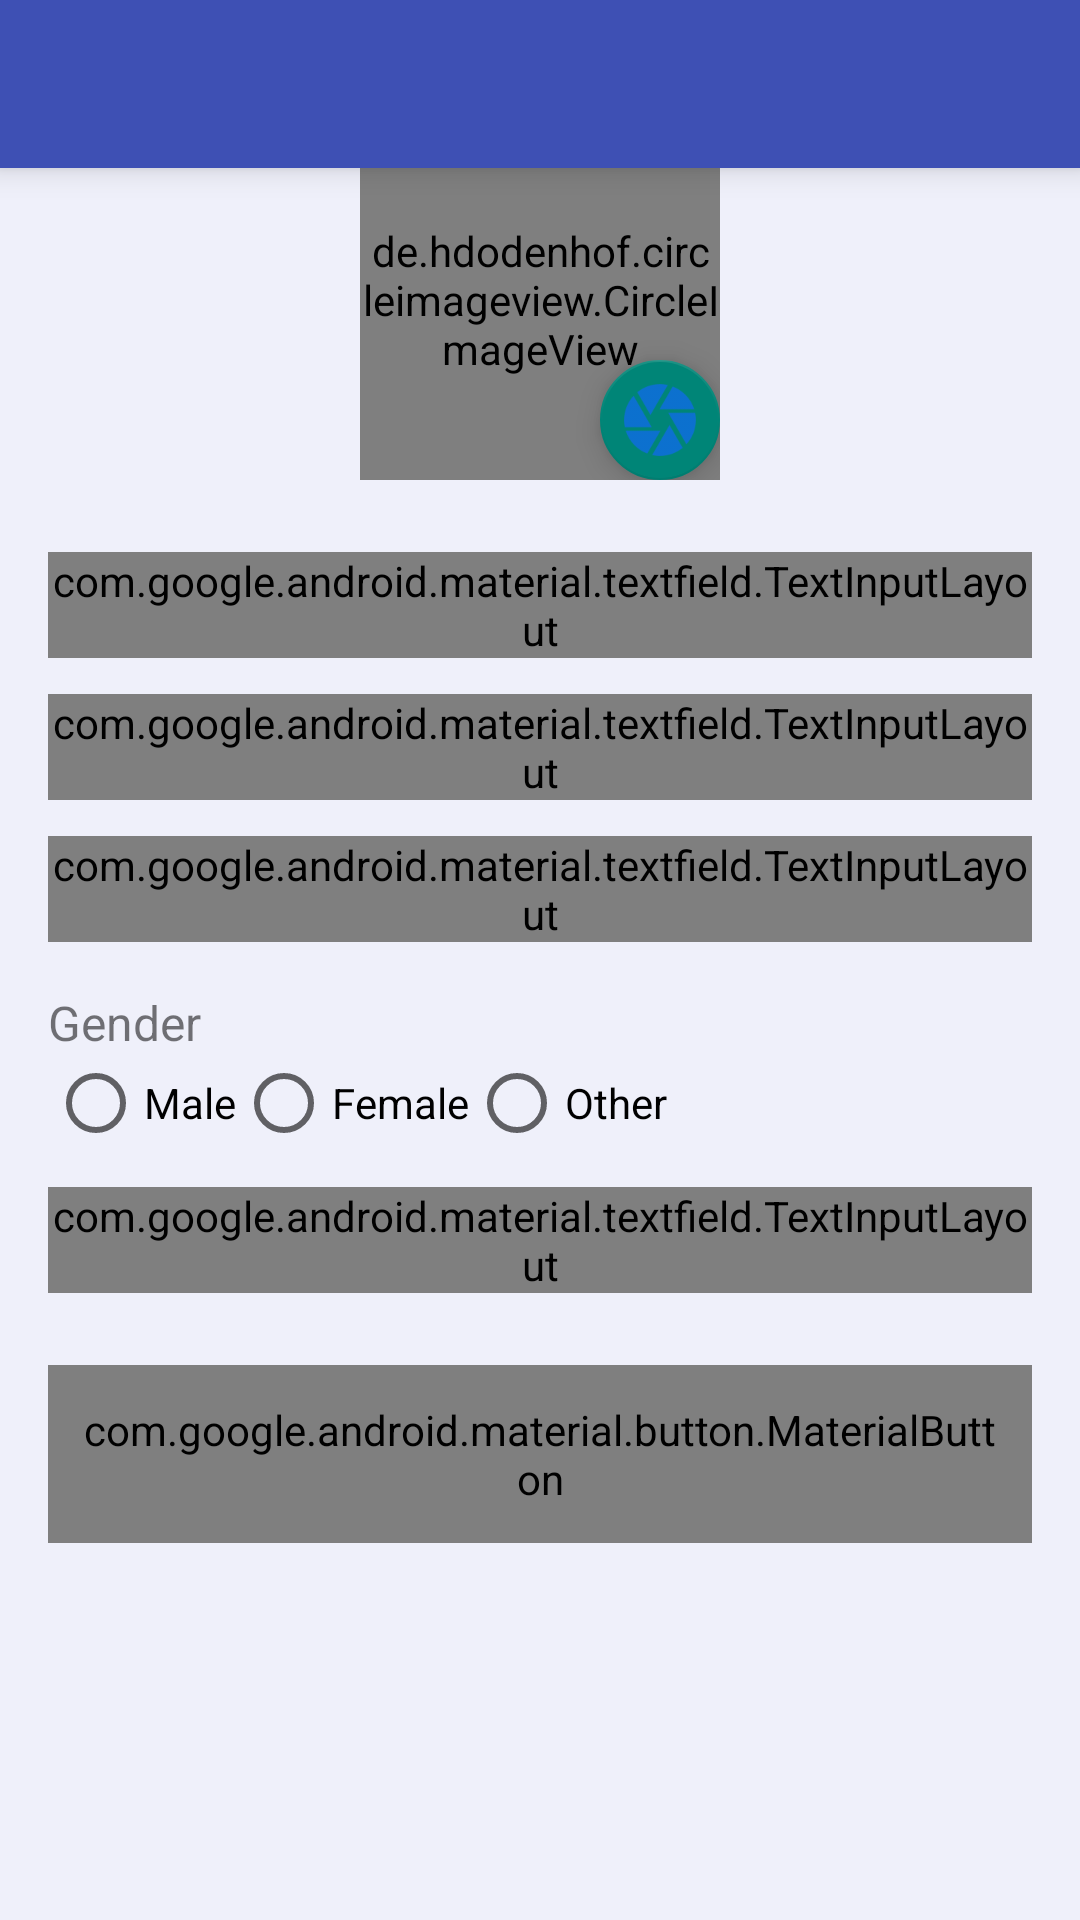

This screen was rendered from an Android layout file. Write that file and the resources it references.
<!-- AndroidManifest.xml: application theme Theme.MyApplication -->
<!-- res/layout/activity_student_reg.xml -->
<?xml version="1.0" encoding="utf-8"?>
<androidx.coordinatorlayout.widget.CoordinatorLayout
    xmlns:android="http://schemas.android.com/apk/res/android"
    xmlns:app="http://schemas.android.com/apk/res-auto"
    android:layout_width="match_parent"
    android:layout_height="match_parent"
    android:background="@color/backgroundColorNew">

    <include
        android:id="@+id/toolbar"
        layout="@layout/toolbar" />

    <androidx.core.widget.NestedScrollView
        android:layout_width="match_parent"
        android:layout_height="match_parent"
        app:layout_behavior="@string/appbar_scrolling_view_behavior">

        <LinearLayout
            android:layout_width="match_parent"
            android:layout_height="wrap_content"
            android:orientation="vertical"
            android:padding="16dp">

            
            <RelativeLayout
                android:layout_width="wrap_content"
                android:layout_height="wrap_content"
                android:layout_gravity="center"
                android:layout_margin="24dp">

                <de.hdodenhof.circleimageview.CircleImageView
                    android:id="@+id/stuImage"
                    android:layout_width="120dp"
                    android:layout_height="120dp"
                    android:src="@drawable/image_place_holder" />

                <com.google.android.material.floatingactionbutton.FloatingActionButton
                    android:id="@+id/btnCamera"
                    android:layout_width="wrap_content"
                    android:layout_height="wrap_content"
                    android:layout_alignBottom="@id/stuImage"
                    android:layout_alignEnd="@id/stuImage"
                    app:fabSize="mini"
                    app:srcCompat="@drawable/ic_camera" />
            </RelativeLayout>

            
            <com.google.android.material.textfield.TextInputLayout
                style="@style/Widget.MaterialComponents.TextInputLayout.OutlinedBox"
                android:layout_width="match_parent"
                android:layout_height="wrap_content"
                android:hint="Admission Number">
                <com.google.android.material.textfield.TextInputEditText
                    android:id="@+id/etAdmissionNo"
                    android:layout_width="match_parent"
                    android:layout_height="wrap_content"
                    android:inputType="textCapCharacters" />
            </com.google.android.material.textfield.TextInputLayout>

            <com.google.android.material.textfield.TextInputLayout
                style="@style/Widget.MaterialComponents.TextInputLayout.OutlinedBox"
                android:layout_width="match_parent"
                android:layout_height="wrap_content"
                android:layout_marginTop="12dp"
                android:hint="First Name">
                <com.google.android.material.textfield.TextInputEditText
                    android:id="@+id/etFirstName"
                    android:layout_width="match_parent"
                    android:layout_height="wrap_content"
                    android:inputType="textCapWords" />
            </com.google.android.material.textfield.TextInputLayout>

            <com.google.android.material.textfield.TextInputLayout
                style="@style/Widget.MaterialComponents.TextInputLayout.OutlinedBox"
                android:layout_width="match_parent"
                android:layout_height="wrap_content"
                android:layout_marginTop="12dp"
                android:hint="Last Name">
                <com.google.android.material.textfield.TextInputEditText
                    android:id="@+id/etLastName"
                    android:layout_width="match_parent"
                    android:layout_height="wrap_content"
                    android:inputType="textCapWords" />
            </com.google.android.material.textfield.TextInputLayout>

            <TextView
                android:layout_width="wrap_content"
                android:layout_height="wrap_content"
                android:layout_marginTop="16dp"
                android:text="Gender"
                android:textSize="16sp" />

            <RadioGroup
                android:id="@+id/rgGender"
                android:layout_width="match_parent"
                android:layout_height="wrap_content"
                android:orientation="horizontal">
                <RadioButton android:id="@+id/rbMale" android:layout_width="wrap_content" android:layout_height="wrap_content" android:text="Male" />
                <RadioButton android:id="@+id/rbFemale" android:layout_width="wrap_content" android:layout_height="wrap_content" android:text="Female" />
                <RadioButton android:id="@+id/rbOther" android:layout_width="wrap_content" android:layout_height="wrap_content" android:text="Other" />
            </RadioGroup>

            <com.google.android.material.textfield.TextInputLayout
                style="@style/Widget.MaterialComponents.TextInputLayout.OutlinedBox"
                android:layout_width="match_parent"
                android:layout_height="wrap_content"
                android:layout_marginTop="12dp"
                android:hint="Date of Birth">
                <com.google.android.material.textfield.TextInputEditText
                    android:id="@+id/etDob"
                    android:layout_width="match_parent"
                    android:layout_height="wrap_content"
                    android:focusable="false"
                    android:clickable="true" />
            </com.google.android.material.textfield.TextInputLayout>

            <com.google.android.material.button.MaterialButton
                android:id="@+id/btnSubmit"
                android:layout_width="match_parent"
                android:layout_height="wrap_content"
                android:layout_marginTop="24dp"
                android:padding="12dp"
                android:text="Save Profile"
                app:cornerRadius="8dp" />

        </LinearLayout>
    </androidx.core.widget.NestedScrollView>

</androidx.coordinatorlayout.widget.CoordinatorLayout>
<!-- res/layout/toolbar.xml (included above) -->
<?xml version="1.0" encoding="utf-8"?>
<androidx.appcompat.widget.Toolbar xmlns:android="http://schemas.android.com/apk/res/android"
    android:id="@+id/toolbar"
    android:layout_width="match_parent"
    android:layout_height="?attr/actionBarSize"
    android:background="@color/colorToolBar"
    android:elevation="6dp">

    <TextView
        android:id="@+id/toolbar_title"
        android:layout_width="wrap_content"
        android:layout_height="wrap_content"
        android:layout_gravity="center"
        android:fontFamily="sans-serif-medium"
        android:textColor="@color/colorWhite"
        android:visibility="invisible"
        android:text="@string/toolbar_title"
        android:textSize="18sp"
        android:textStyle="bold" />

</androidx.appcompat.widget.Toolbar>
<!-- resources referenced by this layout -->
<resources>
  <color name="backgroundColorNew">#FFEFF0FA</color>
  <color name="colorToolBar">#3e50b4</color>
  <color name="colorWhite">#FFFFFF</color>
  <!-- drawable ic_camera: png bitmap (drawable-hdpi, 1522 bytes) -->
  <!-- drawable image_place_holder: png bitmap (drawable-hdpi, 4304 bytes) -->
  <string name="toolbar_title">HSG COORDINATOR</string>
  <style name="Theme.MyApplication" parent="Theme.AppCompat.Light.NoActionBar">
          <item name="colorPrimary">#6200EE</item>
      </style>
</resources>
